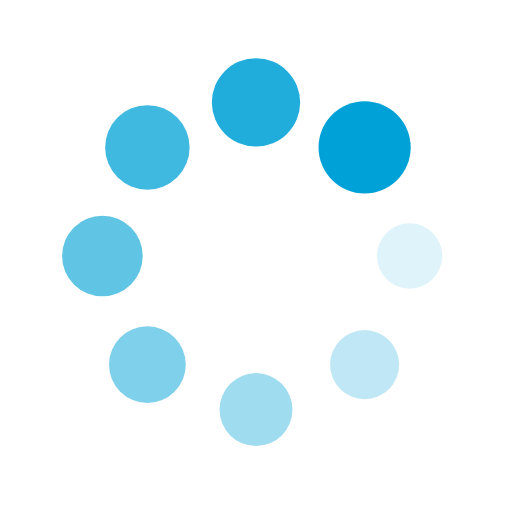
t = 0.00 s
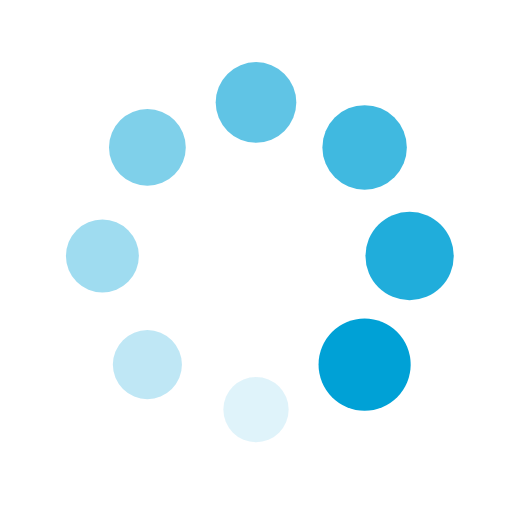
t = 0.25 s
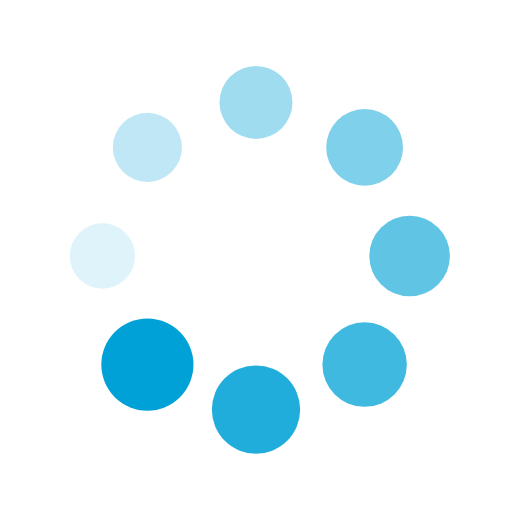
t = 0.50 s
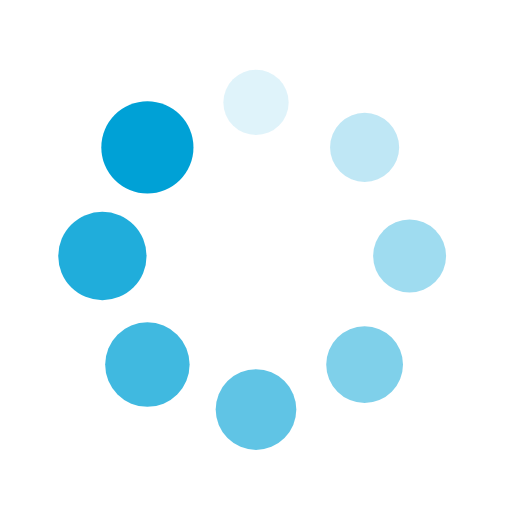
t = 0.75 s

The animated SVG that drew these frames (rendered in a browser with its animation timeline set to each time). Animation: 16 SMIL elements (animate=8,animateTransform=8); one cycle of 1.00 s, repeats indefinitely.

<svg xmlns="http://www.w3.org/2000/svg" xmlns:xlink="http://www.w3.org/1999/xlink" viewBox="0 0 100 100" preserveAspectRatio="xMidYMid">
  <g transform="translate(80,50)">
    <g transform="rotate(0)">
      <circle cx="0" cy="0" r="6" fill="#00a1d6" fill-opacity="1">
        <animateTransform attributeName="transform" type="scale" begin="-0.875s" values="1.5 1.5;1 1" keyTimes="0;1"
          dur="1s" repeatCount="indefinite"></animateTransform>
        <animate attributeName="fill-opacity" keyTimes="0;1" dur="1s" repeatCount="indefinite" values="1;0"
          begin="-0.875s"></animate>
      </circle>
    </g>
  </g>
  <g transform="translate(71.21320343559643,71.21320343559643)">
    <g transform="rotate(45)">
      <circle cx="0" cy="0" r="6" fill="#00a1d6" fill-opacity="0.875">
        <animateTransform attributeName="transform" type="scale" begin="-0.75s" values="1.5 1.5;1 1" keyTimes="0;1"
          dur="1s" repeatCount="indefinite"></animateTransform>
        <animate attributeName="fill-opacity" keyTimes="0;1" dur="1s" repeatCount="indefinite" values="1;0"
          begin="-0.75s"></animate>
      </circle>
    </g>
  </g>
  <g transform="translate(50,80)">
    <g transform="rotate(90)">
      <circle cx="0" cy="0" r="6" fill="#00a1d6" fill-opacity="0.75">
        <animateTransform attributeName="transform" type="scale" begin="-0.625s" values="1.5 1.5;1 1" keyTimes="0;1"
          dur="1s" repeatCount="indefinite"></animateTransform>
        <animate attributeName="fill-opacity" keyTimes="0;1" dur="1s" repeatCount="indefinite" values="1;0"
          begin="-0.625s"></animate>
      </circle>
    </g>
  </g>
  <g transform="translate(28.786796564403577,71.21320343559643)">
    <g transform="rotate(135)">
      <circle cx="0" cy="0" r="6" fill="#00a1d6" fill-opacity="0.625">
        <animateTransform attributeName="transform" type="scale" begin="-0.5s" values="1.5 1.5;1 1" keyTimes="0;1"
          dur="1s" repeatCount="indefinite"></animateTransform>
        <animate attributeName="fill-opacity" keyTimes="0;1" dur="1s" repeatCount="indefinite" values="1;0"
          begin="-0.5s"></animate>
      </circle>
    </g>
  </g>
  <g transform="translate(20,50.00000000000001)">
    <g transform="rotate(180)">
      <circle cx="0" cy="0" r="6" fill="#00a1d6" fill-opacity="0.5">
        <animateTransform attributeName="transform" type="scale" begin="-0.375s" values="1.5 1.5;1 1" keyTimes="0;1"
          dur="1s" repeatCount="indefinite"></animateTransform>
        <animate attributeName="fill-opacity" keyTimes="0;1" dur="1s" repeatCount="indefinite" values="1;0"
          begin="-0.375s"></animate>
      </circle>
    </g>
  </g>
  <g transform="translate(28.78679656440357,28.786796564403577)">
    <g transform="rotate(225)">
      <circle cx="0" cy="0" r="6" fill="#00a1d6" fill-opacity="0.375">
        <animateTransform attributeName="transform" type="scale" begin="-0.25s" values="1.5 1.5;1 1" keyTimes="0;1"
          dur="1s" repeatCount="indefinite"></animateTransform>
        <animate attributeName="fill-opacity" keyTimes="0;1" dur="1s" repeatCount="indefinite" values="1;0"
          begin="-0.25s"></animate>
      </circle>
    </g>
  </g>
  <g transform="translate(49.99999999999999,20)">
    <g transform="rotate(270)">
      <circle cx="0" cy="0" r="6" fill="#00a1d6" fill-opacity="0.25">
        <animateTransform attributeName="transform" type="scale" begin="-0.125s" values="1.5 1.5;1 1" keyTimes="0;1"
          dur="1s" repeatCount="indefinite"></animateTransform>
        <animate attributeName="fill-opacity" keyTimes="0;1" dur="1s" repeatCount="indefinite" values="1;0"
          begin="-0.125s"></animate>
      </circle>
    </g>
  </g>
  <g transform="translate(71.21320343559643,28.78679656440357)">
    <g transform="rotate(315)">
      <circle cx="0" cy="0" r="6" fill="#00a1d6" fill-opacity="0.125">
        <animateTransform attributeName="transform" type="scale" begin="0s" values="1.5 1.5;1 1" keyTimes="0;1" dur="1s"
          repeatCount="indefinite"></animateTransform>
        <animate attributeName="fill-opacity" keyTimes="0;1" dur="1s" repeatCount="indefinite" values="1;0" begin="0s">
        </animate>
      </circle>
    </g>
  </g>
</svg>